Run: headless pygame with SDL's dummy video driver; simulated clock (each Clock.tick advances the game by its frame time, no real sleeping); random seed 0; keys injected as events and as key.get_pressed() state; no mouse input.
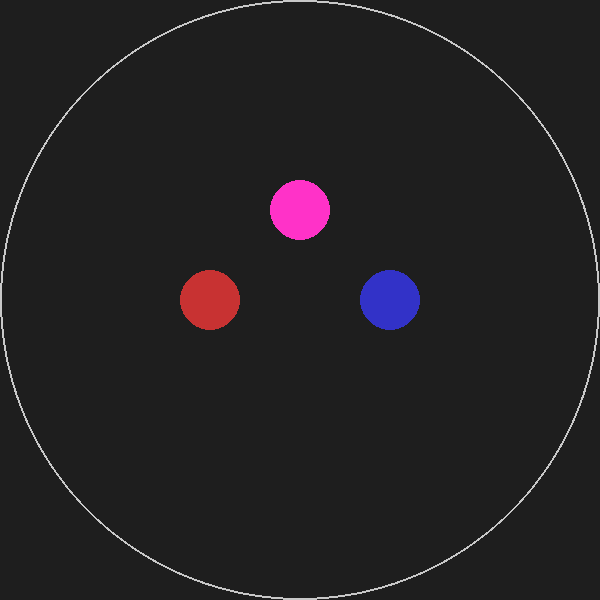
Frame 1 of 4 · flips 1–60 · no input
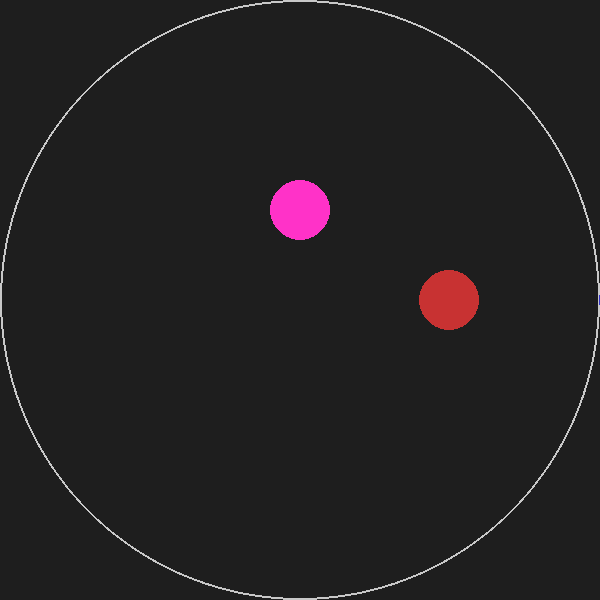
Frame 2 of 4 · flips 61–180 · tapped SPACE, RETURN · held RIGHT (→), D
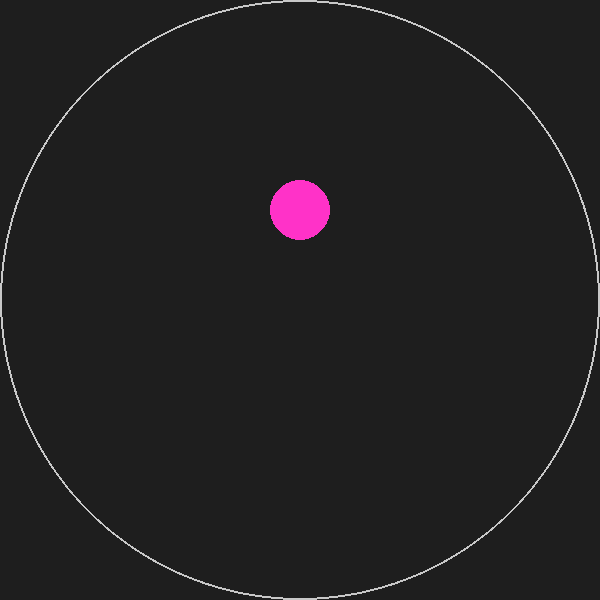
Frame 3 of 4 · flips 181–300 · held DOWN (↓), S
Frame 4 of 4 · flips 301–420 · held LEFT (←), A, UP (↑), W · screen unchanged from frame 3, image omitted

The pygame program that drew these frames:

'''
Game physics logic and simulation
'''

from __future__ import annotations
from typing import * # pyright: ignore[reportWildcardImportFromLibrary]
from dataclasses import dataclass, astuple
from enum import Enum, auto
import itertools
import pygame
import sys

EPS = 1e-5

### IF YOU MODIFY THE FIELDS THEN YOU MUST CHANGE BOT.H
### ### ### ### ### ### ### ### ### ### ### ### ### ###
@dataclass
class Config:
    boundary_radius: float = 1.0
    puck_radius: float = 0.1
    max_puck_accel: float = 0.5
    damping: float = 0.8

@dataclass
class State:
    pos: complex
    vel: complex

    # for now for simplicity we only allow one opponent
    enemy_pos: complex
    enemy_vel: complex
### ### ### ### ### ### ### ### ### ### ### ### ### ###


@dataclass(eq=False)
class Puck:
    pos: complex
    vel: complex = 0+0j
    
    def distance_to(self, other: Puck) -> float:
        return abs(other.pos - self.pos)
    
    def get_velocity_after_collision(self, other: Puck) -> complex:
        # normal vector
        n = self.pos - other.pos
        dist = abs(n)
        if dist < EPS:
            return self.vel
        n /= dist

        # relative velocity
        v_rel = self.vel - other.vel
        proj = (v_rel.real * n.real + v_rel.imag * n.imag)  # dot product with normal

        # if moving apart, no collision response
        if proj >= 0:
            return self.vel

        # subtract projection along normal
        return self.vel - proj * n

    
class Environment:
    def __init__(self, players, config=Config()):
        self.players: Dict[Puck, Puck] = players
        self.config: Config = config


    def get_collisions(self) -> Generator[Tuple[Puck, Puck], None, None]:
        for a, b in itertools.combinations(self.players, 2):
            if a == b:
                continue

            if a.distance_to(b) <= self.config.puck_radius * 2:
                yield a, b

    def apply_action(self, dt: float, puck: Puck, action: complex):
        if abs(action) > self.config.max_puck_accel:
            action /= abs(action)
            action *= self.config.max_puck_accel

        puck.vel += dt * action

    def update(self, dt: float, actions: Dict[Puck, complex]):
        # resolve collisions
        for a, b in self.get_collisions():
           new_a_vel = a.get_velocity_after_collision(b)
           new_b_vel = b.get_velocity_after_collision(a)

           a.vel, b.vel = new_a_vel, new_b_vel
        
        # velocity update
        for p in self.players:
            p.pos += p.vel * dt
            p.vel *= config.damping ** dt

        # apply actions
        for puck, action in actions.items():
            self.apply_action(dt, puck, action)
    
pygame.init()
WIDTH, HEIGHT = 600, 600
screen = pygame.display.set_mode((WIDTH, HEIGHT))
clock = pygame.time.Clock()

config = Config()
scale = WIDTH / (2 * config.boundary_radius)  # map radius 1.0 → screen
center = WIDTH // 2, HEIGHT // 2

# Create two pucks
p1 = Puck(pos=complex(-0.3, 0), vel=0+0j)
p2 = Puck(pos=complex(0.3, 0), vel=0+0j)
p3 = Puck(pos=complex(0, 0.3))
env = Environment([p1, p2, p3], config)

def to_screen(pos: complex) -> tuple[int, int]:
    return int(center[0] + pos.real * scale), int(center[1] - pos.imag * scale)

def draw():
    screen.fill((30, 30, 30))
    # boundary circle
    pygame.draw.circle(screen, (200, 200, 200), center, int(config.boundary_radius * scale), 2)
    # pucks
    for puck, color in [(p1, (200, 50, 50)), (p2, (50, 50, 200)), (p3, (255, 50, 200))]:
        pygame.draw.circle(screen, color, to_screen(puck.pos), int(config.puck_radius * scale))

def get_actions() -> dict[Puck, complex]:
    keys = pygame.key.get_pressed()
    a1 = 0+0j
    a2 = 0+0j

    # WASD for p1
    if keys[pygame.K_w]: a1 += 0+1j
    if keys[pygame.K_s]: a1 += 0-1j
    if keys[pygame.K_a]: a1 += -1+0j
    if keys[pygame.K_d]: a1 += 1+0j

    # Arrows for p2
    if keys[pygame.K_UP]: a2 += 0+1j
    if keys[pygame.K_DOWN]: a2 += 0-1j
    if keys[pygame.K_LEFT]: a2 += -1+0j
    if keys[pygame.K_RIGHT]: a2 += 1+0j

    return {p1: a1, p2: a2}

# --- Main loop ---

if __name__ == "__main__":
    while True:
        dt = clock.tick(60) / 1000.0  # seconds

        for event in pygame.event.get():
            if event.type == pygame.QUIT:
                pygame.quit()
                sys.exit()

        actions = get_actions()
        env.update(dt, actions)
        print(actions)

        draw()
        pygame.display.flip()
